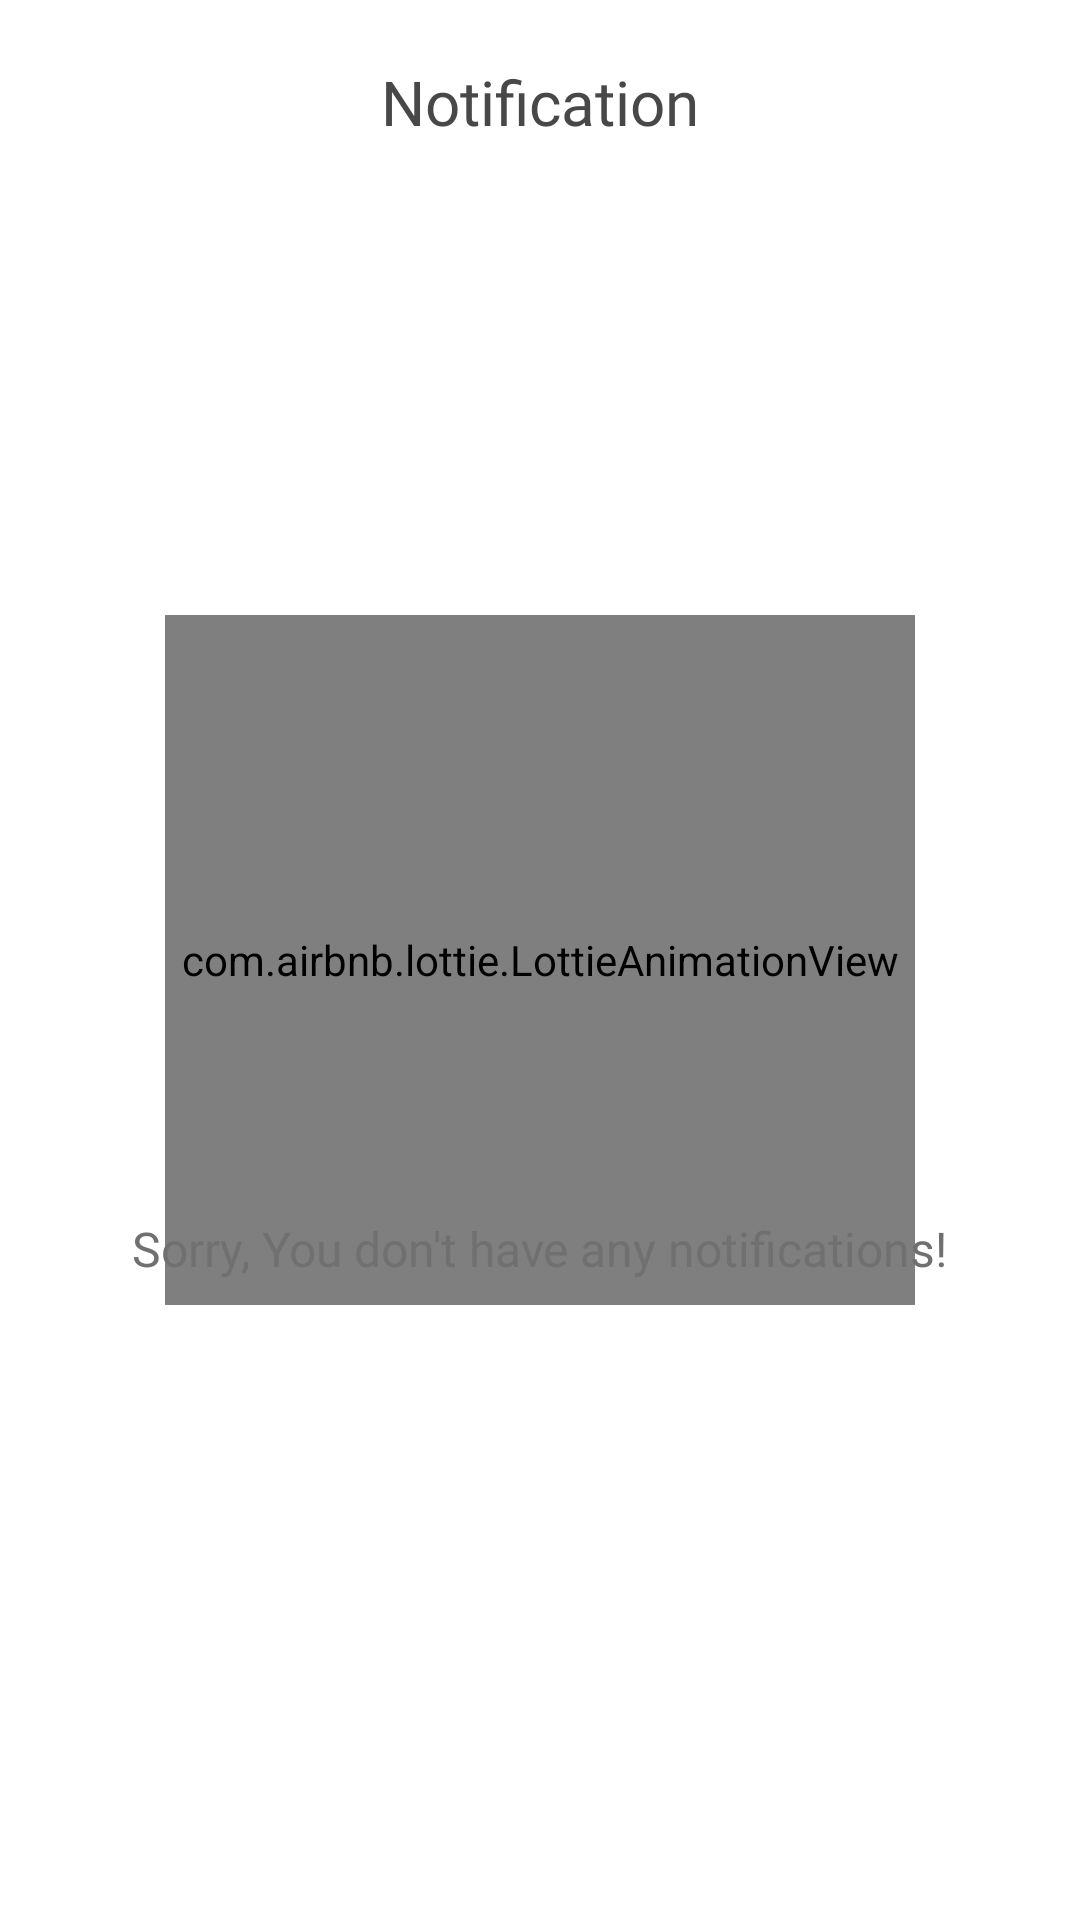

Layout XML and referenced resources for this Android screen:
<!-- AndroidManifest.xml: application theme Theme.GDSCGMRIT -->
<!-- res/layout/activity_notifications.xml -->
<?xml version="1.0" encoding="utf-8"?>
<RelativeLayout xmlns:android="http://schemas.android.com/apk/res/android"
    xmlns:app="http://schemas.android.com/apk/res-auto"
    xmlns:tools="http://schemas.android.com/tools"
    android:layout_width="match_parent"
    android:layout_height="match_parent"
    tools:context=".activities.general.NotificationsActivity">

        <RelativeLayout
            android:layout_width="match_parent"
            android:id="@+id/headerLayout"
            android:layout_alignParentTop="true"
            android:layout_height="wrap_content">

            <ImageView
                android:layout_width="30dp"
                android:layout_height="30dp"
                android:layout_alignParentStart="true"
                android:layout_alignParentTop="true"
                android:layout_marginStart="12dp"
                android:layout_marginTop="20dp"
                android:id="@+id/backButtonIcon"
                android:layout_marginBottom="15dp"
                android:clickable="true"
                android:focusable="true"
                android:foreground="?attr/selectableItemBackgroundBorderless"
                android:padding="1dp"
                android:src="@drawable/ic_baseline_arrow_back_24"
                app:tint="#484848" />


            <TextView
                android:layout_width="wrap_content"
                android:layout_height="wrap_content"
                android:layout_centerHorizontal="true"
                android:layout_marginTop="20dp"
                android:fontFamily="@font/poppins_bold"
                android:text="Notification"
                android:textColor="#484848"
                android:textSize="20.5sp" />

            <ImageView
                android:layout_width="30dp"
                android:layout_height="30dp"
                android:layout_alignParentTop="true"
                android:layout_alignParentEnd="true"
                android:layout_marginTop="20dp"
                android:layout_marginEnd="12dp"
                android:visibility="gone"
                android:layout_marginBottom="15dp"
                android:clickable="true"
                android:focusable="true"
                android:foreground="?attr/selectableItemBackgroundBorderless"
                android:padding="1dp"
                android:src="@drawable/ic_baseline_close_24"
                app:tint="#484848" />

        </RelativeLayout>


        <com.airbnb.lottie.LottieAnimationView
            android:layout_width="250dp"
            android:layout_height="230dp"
            android:scaleType="centerCrop"
            app:lottie_autoPlay="true"
            app:lottie_loop="true"
            android:id="@+id/notificationsAnimation"
            app:lottie_url="https://assets7.lottiefiles.com/packages/lf20_imvcfu5s.json"
            android:layout_centerInParent="true" />

    <TextView
        android:layout_width="wrap_content"
        android:layout_height="wrap_content"
        android:layout_below="@id/notificationsAnimation"
        android:layout_centerHorizontal="true"
        android:layout_marginTop="-30dp"
        android:fontFamily="@font/poppins"
        android:text="Sorry, You don't have any notifications!"
        android:textColor="#707070"
        android:textSize="16sp" />

</RelativeLayout>
<!-- resources referenced by this layout -->
<resources>
  <style name="Theme.GDSCGMRIT" parent="Theme.MaterialComponents.Light.NoActionBar">
          
          <item name="colorPrimary">@color/purple</item>
          <item name="colorPrimaryVariant">@color/lightBlue</item>
          <item name="colorOnPrimary">@color/white</item>
          
          <item name="colorSecondary">@color/teal_200</item>
          <item name="colorSecondaryVariant">@color/teal_700</item>
          <item name="colorOnSecondary">@color/black</item>
          
          <item name="android:statusBarColor" tools:targetApi="l">?attr/colorPrimaryVariant</item>
          
      </style>
  <color name="purple">#5752d0</color>
  <color name="lightBlue">#8f42a5f5</color>
  <color name="white">#FFFFFFFF</color>
  <color name="teal_200">#FF03DAC5</color>
  <color name="teal_700">#FF018786</color>
  <color name="black">#FF000000</color>
</resources>
